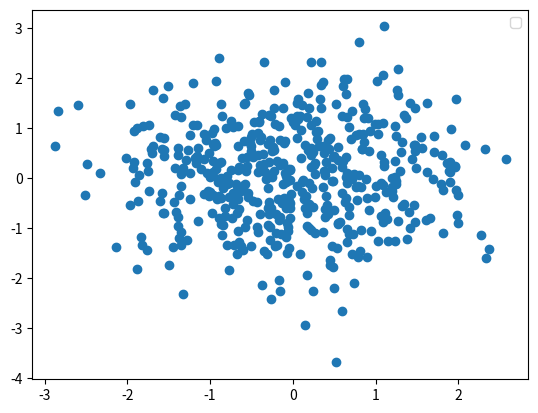

This chart was generated by the following Python code: (Note: this script raises an exception after producing the figure.)
import matplotlib.pyplot as plt
import numpy as np

class Plotter():
    
    def __init__(self):
        
        ...
        
        
    def plot_scatter(self, x, y, xlab=None, ylab=None,title=None,label=None,save_name=None):
        plt.scatter(x,y,label=label)
        plt.xlabel(xlab)
        plt.ylabel(ylab)
        plt.legend()
        plt.title(title)
        if save_name:
            plt.savefig(save_name)
        plt.close()
        
        
    def plot_scatter_overlay(self, x_list, y_list=None, xlab=None, ylab=None,title=None,labels=None,
                             save_name=None, val_frequency=1):
        
        if type(x_list) == dict:
            for key, val in x_list.items():
                freq=val_frequency
                if key == 'Train':
                    freq=1
                plt.scatter([i*freq for i in range(len(val))], val, label=key)
        else:
            for i, (x, y) in enumerate(zip(x_list, y_list)):
                plt.scatter(x, y, label=labels[i])
        plt.xlabel(xlab)
        plt.ylabel(ylab)
        plt.legend()
        plt.title(title)
        if save_name:
            plt.savefig(save_name)
        plt.close()
        
        
    def plot_hist(self, edges, counts, xlab=None, ylab=None,title=None,label=None,
                             save_name=None):
     
        #plt.bar(edges[:-1], counts, width=edges[1]-edges[0], label=key, fill=fill, color=colour, edgecolor=colour)
        plt.step(edges[:-1], counts, label=label)
        #plt.stairs(counts, edges, color=colour, label=key)
        plt.xlabel(xlab)
        plt.ylabel(ylab)
        plt.title(title)
        plt.legend()
        plt.grid(True)
        if save_name:
            plt.savefig(save_name)
        plt.close()
    
    def plot_hist_stack(self, edge_list, count_list, xlab=None, ylab=None, title=None,
                       labels=None, save_name=None):
        
        for i, (edge,count) in enumerate(zip(edge_list,count_list)):
            plt.step(edge[:-1], count, label=labels[i])
        plt.xlabel(xlab)
        plt.ylabel(ylab)
        plt.title(title)
        plt.legend()
        plt.grid(True)
        if save_name:
            plt.savefig(save_name)
        plt.close()
        
    def plot_cdf(self, edge_list, count_list, xlab=None, ylab=None, title=None,
                save_name=None, line_values=[0.05]):
        
        cum_sum = 1 - np.cumsum(count_list)/sum(count_list)
        plt.step(edge_list[:-1], cum_sum)
        plt.xlabel(xlab)
        plt.ylabel(ylab)
        plt.title(title)
        plt.legend()
        for l in line_values:
            idx = (np.abs(cum_sum - l)).argmin()
            plt.axvline(x=edge_list[idx], ymin = 0, ymax = 1,
            color ='red', label=f'{l*100}% Bkg')
        plt.legend()
        plt.grid(True)
        if save_name:
            plt.savefig(save_name)
        plt.close()
        
    def plot_2d(self):
        ...

        
    
if __name__ == '__main__':
    
    N = 500
    x = np.random.normal(size=N)
    y = np.random.normal(size=N)
    p = Plotter()
    p.plot_scatter(x,y, save_name='outputs/test_scatter.png')
    
    a, b = np.random.rand(N), np.random.rand(N)
    p.plot_scatter_overlay([x,a], [y,b], labels=['One', 'Two'], save_name='outputs/test_scatter_overlay.png')
    
    c, e = np.histogram(x)
    p.plot_cdf(e,c, save_name='outputs/test_cdf.png')
    